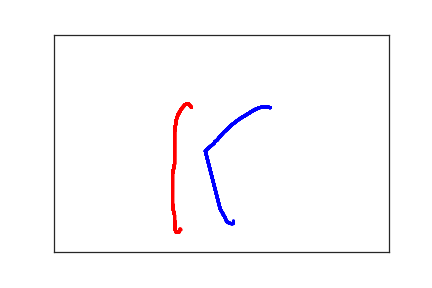

The table this chart was drawn from, first rows:
3.230000000000000000e+02, 1.680000000000000000e+02, 0.000000000000000000e+00, 1.000000000000000000e+00
3.190000000000000000e+02, 1.670000000000000000e+02, 9.600000000000000000e+01, 1.000000000000000000e+00
3.150000000000000000e+02, 1.670000000000000000e+02, 1.120000000000000000e+02, 1.000000000000000000e+00
3.110000000000000000e+02, 1.670000000000000000e+02, 1.330000000000000000e+02, 1.000000000000000000e+00
3.070000000000000000e+02, 1.680000000000000000e+02, 1.470000000000000000e+02, 1.000000000000000000e+00
3.020000000000000000e+02, 1.710000000000000000e+02, 1.650000000000000000e+02, 1.000000000000000000e+00
2.970000000000000000e+02, 1.750000000000000000e+02, 1.800000000000000000e+02, 1.000000000000000000e+00
2.900000000000000000e+02, 1.820000000000000000e+02, 2.020000000000000000e+02, 1.000000000000000000e+00
2.770000000000000000e+02, 1.940000000000000000e+02, 2.180000000000000000e+02, 1.000000000000000000e+00
2.660000000000000000e+02, 2.070000000000000000e+02, 2.330000000000000000e+02, 1.000000000000000000e+00
2.570000000000000000e+02, 2.200000000000000000e+02, 2.510000000000000000e+02, 1.000000000000000000e+00
2.540000000000000000e+02, 2.240000000000000000e+02, 2.660000000000000000e+02, 1.000000000000000000e+00
2.480000000000000000e+02, 2.340000000000000000e+02, 2.800000000000000000e+02, 1.000000000000000000e+00
2.460000000000000000e+02, 2.380000000000000000e+02, 2.980000000000000000e+02, 1.000000000000000000e+00
2.440000000000000000e+02, 2.420000000000000000e+02, 3.200000000000000000e+02, 1.000000000000000000e+00
2.400000000000000000e+02, 2.470000000000000000e+02, 3.340000000000000000e+02, 1.000000000000000000e+00
2.390000000000000000e+02, 2.500000000000000000e+02, 3.500000000000000000e+02, 1.000000000000000000e+00
2.330000000000000000e+02, 2.580000000000000000e+02, 3.720000000000000000e+02, 1.000000000000000000e+00
2.290000000000000000e+02, 2.630000000000000000e+02, 3.850000000000000000e+02, 1.000000000000000000e+00
2.260000000000000000e+02, 2.680000000000000000e+02, 4.020000000000000000e+02, 1.000000000000000000e+00
2.480000000000000000e+02, 4.000000000000000000e+02, 7.990000000000000000e+02, 1.000000000000000000e+00
2.500000000000000000e+02, 4.060000000000000000e+02, 8.240000000000000000e+02, 1.000000000000000000e+00
2.520000000000000000e+02, 4.110000000000000000e+02, 8.370000000000000000e+02, 1.000000000000000000e+00
2.530000000000000000e+02, 4.150000000000000000e+02, 8.490000000000000000e+02, 1.000000000000000000e+00
2.550000000000000000e+02, 4.190000000000000000e+02, 8.660000000000000000e+02, 1.000000000000000000e+00
2.560000000000000000e+02, 4.230000000000000000e+02, 8.800000000000000000e+02, 1.000000000000000000e+00
2.570000000000000000e+02, 4.270000000000000000e+02, 8.990000000000000000e+02, 1.000000000000000000e+00
2.580000000000000000e+02, 4.300000000000000000e+02, 9.140000000000000000e+02, 1.000000000000000000e+00
2.600000000000000000e+02, 4.320000000000000000e+02, 9.430000000000000000e+02, 1.000000000000000000e+00
2.610000000000000000e+02, 4.330000000000000000e+02, 9.590000000000000000e+02, 1.000000000000000000e+00
2.630000000000000000e+02, 4.340000000000000000e+02, 9.750000000000000000e+02, 1.000000000000000000e+00
2.650000000000000000e+02, 4.350000000000000000e+02, 9.970000000000000000e+02, 1.000000000000000000e+00
2.660000000000000000e+02, 4.350000000000000000e+02, 1.037000000000000000e+03, 1.000000000000000000e+00
2.670000000000000000e+02, 4.350000000000000000e+02, 1.065000000000000000e+03, 1.000000000000000000e+00
2.680000000000000000e+02, 4.340000000000000000e+02, 1.099000000000000000e+03, 1.000000000000000000e+00
2.680000000000000000e+02, 4.330000000000000000e+02, 1.116000000000000000e+03, 1.000000000000000000e+00
2.680000000000000000e+02, 4.320000000000000000e+02, 1.135000000000000000e+03, 1.000000000000000000e+00
2.680000000000000000e+02, 4.310000000000000000e+02, 1.147000000000000000e+03, 1.000000000000000000e+00
2.680000000000000000e+02, 4.300000000000000000e+02, 1.164000000000000000e+03, 1.000000000000000000e+00
2.680000000000000000e+02, 4.290000000000000000e+02, 1.185000000000000000e+03, 1.000000000000000000e+00
2.680000000000000000e+02, 4.280000000000000000e+02, 1.200000000000000000e+03, 1.000000000000000000e+00
2.690000000000000000e+02, 4.260000000000000000e+02, 1.215000000000000000e+03, 1.000000000000000000e+00
2.050000000000000000e+02, 1.670000000000000000e+02, 2.529000000000000000e+03, 2.000000000000000000e+00
2.000000000000000000e+02, 1.590000000000000000e+02, 2.623000000000000000e+03, 2.000000000000000000e+00
1.960000000000000000e+02, 1.610000000000000000e+02, 2.639000000000000000e+03, 2.000000000000000000e+00
1.930000000000000000e+02, 1.660000000000000000e+02, 2.654000000000000000e+03, 2.000000000000000000e+00
1.900000000000000000e+02, 1.710000000000000000e+02, 2.671000000000000000e+03, 2.000000000000000000e+00
1.880000000000000000e+02, 1.770000000000000000e+02, 2.687000000000000000e+03, 2.000000000000000000e+00
1.850000000000000000e+02, 1.850000000000000000e+02, 2.704000000000000000e+03, 2.000000000000000000e+00
1.830000000000000000e+02, 1.940000000000000000e+02, 2.724000000000000000e+03, 2.000000000000000000e+00
1.810000000000000000e+02, 2.130000000000000000e+02, 2.746000000000000000e+03, 2.000000000000000000e+00
1.800000000000000000e+02, 2.230000000000000000e+02, 2.764000000000000000e+03, 2.000000000000000000e+00
1.800000000000000000e+02, 2.420000000000000000e+02, 2.799000000000000000e+03, 2.000000000000000000e+00
1.800000000000000000e+02, 2.520000000000000000e+02, 2.814000000000000000e+03, 2.000000000000000000e+00
1.800000000000000000e+02, 2.610000000000000000e+02, 2.836000000000000000e+03, 2.000000000000000000e+00
1.800000000000000000e+02, 2.720000000000000000e+02, 2.855000000000000000e+03, 2.000000000000000000e+00
1.800000000000000000e+02, 2.810000000000000000e+02, 2.873000000000000000e+03, 2.000000000000000000e+00
1.800000000000000000e+02, 2.890000000000000000e+02, 2.890000000000000000e+03, 2.000000000000000000e+00
1.800000000000000000e+02, 2.980000000000000000e+02, 2.910000000000000000e+03, 2.000000000000000000e+00
1.790000000000000000e+02, 3.060000000000000000e+02, 2.928000000000000000e+03, 2.000000000000000000e+00
1.780000000000000000e+02, 3.130000000000000000e+02, 2.931000000000000000e+03, 2.000000000000000000e+00
... 35 more rows
